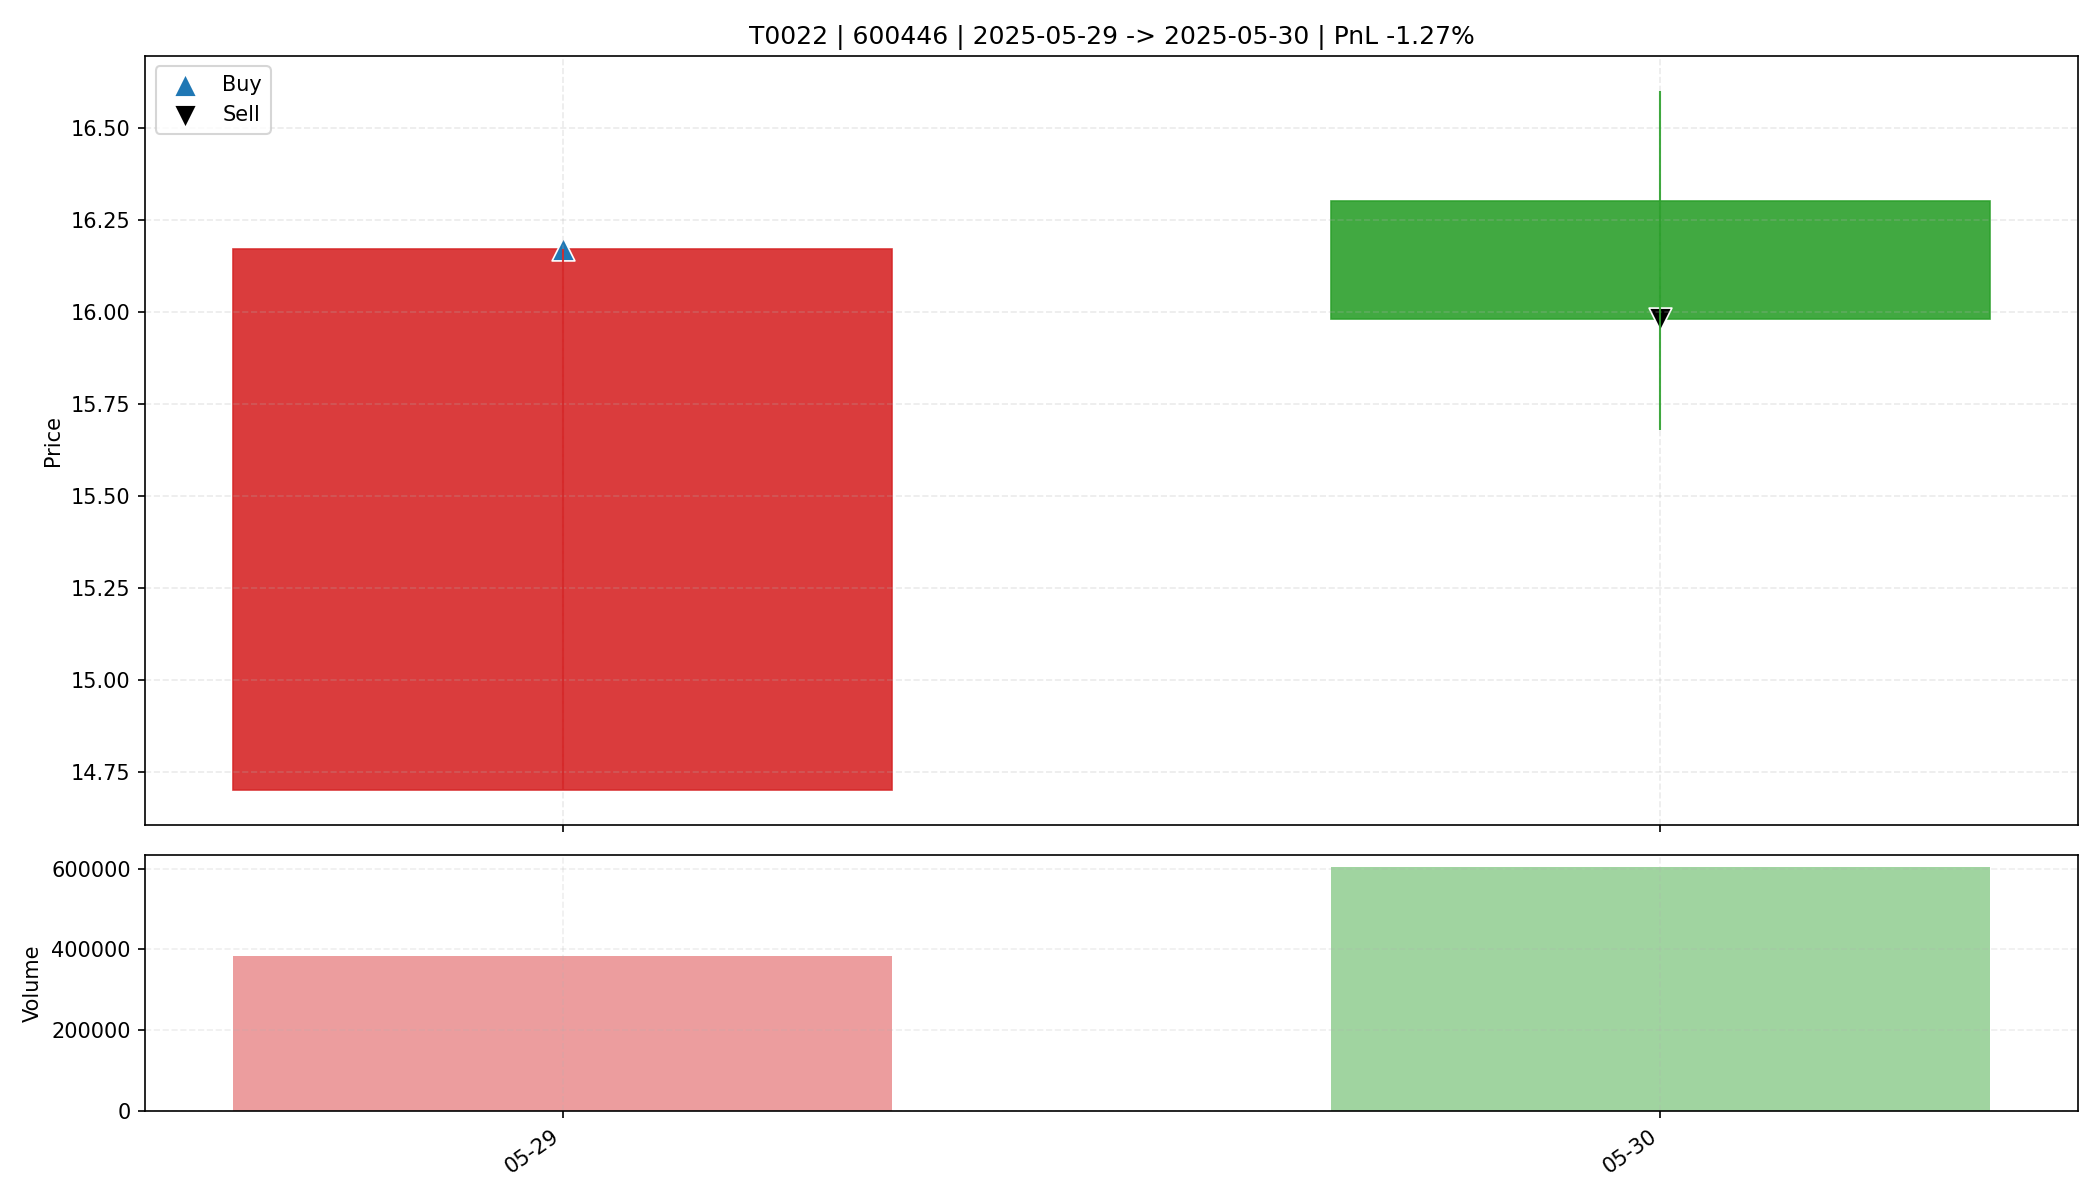

The data file committed next to this chart (first rows):
date, open, high, low, close, amount, volume, trade_id, code, buy_date, sell_date, buy_price, sell_price, matched_shares, buy_reason, sell_reason, sell_profit_pct, sell_hold_days, is_buy_day, is_sell_day, holding_day_index
2025-05-29, 14.7, 16.17, 14.7, 16.17, 594039680, 383409, T0022, 600446, 2025-05-29, 2025-05-30, 16.17, 15.98, 1000, 前10日振幅8.9%, 阳线涨幅10.0%, 突破均线, 创20日新高, 放量1…, 主动止盈半仓-放量滞涨(涨幅-1.96%<1.00%, 量比前5日均量2.80>…, -1.274, 1.0, True, False, 0
2025-05-30, 16.3, 16.6, 15.68, 15.98, 968056960, 603592, T0022, 600446, 2025-05-29, 2025-05-30, 16.17, 15.98, 1000, 前10日振幅8.9%, 阳线涨幅10.0%, 突破均线, 创20日新高, 放量1…, 主动止盈半仓-放量滞涨(涨幅-1.96%<1.00%, 量比前5日均量2.80>…, -1.274, 1.0, False, True, 1
